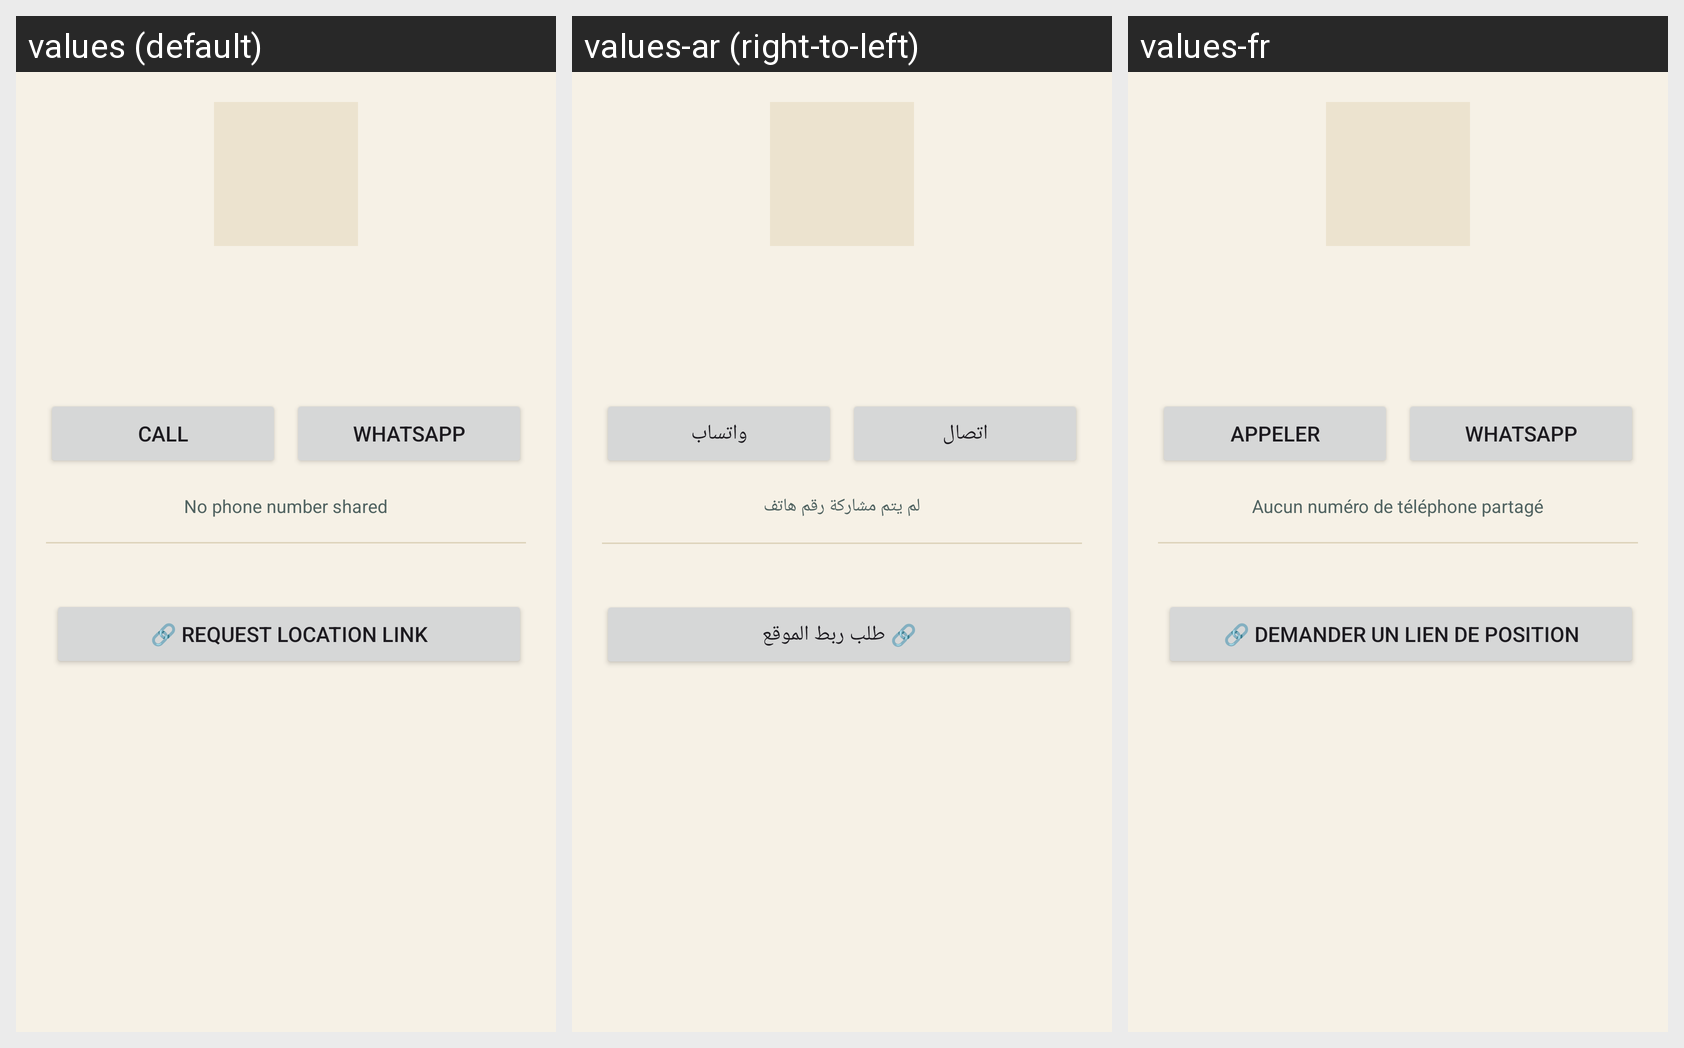

For this localized Android screen grid, give each drawn string resource with its value in every locale shown.
Android screen res/layout/dialog_view_profile.xml rendered under 3 locales, left to right: values (default), values-ar (right-to-left), values-fr. Device: Nexus 5 (rendered at 1080×1920; each locale shown at half size, 540×960, under a caption strip naming it); theme Theme.FindMe.
Strings drawn on this screen, with the default value and each locale's value (text and hints the layout hard-codes, and strings that could not be matched under every locale, appear in the picture but are not listed):

call
  values: Call
  values-ar: اتصال
  values-fr: Appeler

whatsapp
  values: WhatsApp
  values-ar: واتساب
  values-fr: WhatsApp

no_phone_shared
  values: No phone number shared
  values-ar: لم يتم مشاركة رقم هاتف
  values-fr: Aucun numéro de téléphone partagé

link_request
  values: 🔗 Request location link
  values-ar: 🔗 طلب ربط الموقع
  values-fr: 🔗 Demander un lien de position
